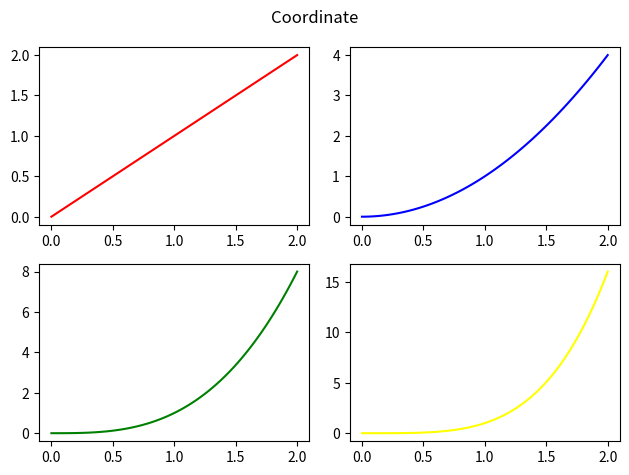

The script that saved this image:
import matplotlib.pyplot as plt
import numpy as np

x = np.linspace(0,2,100)
fig,axs =plt.subplots(2,2)
fig.suptitle("Coordinate")

axs[0,0].plot(x, x, color="red")
axs[0,1].plot(x, x**2, color="blue")
axs[1,0].plot(x, x**3, color="green")
axs[1,1].plot(x, x**4, color="yellow")


plt.tight_layout()

plt.show()